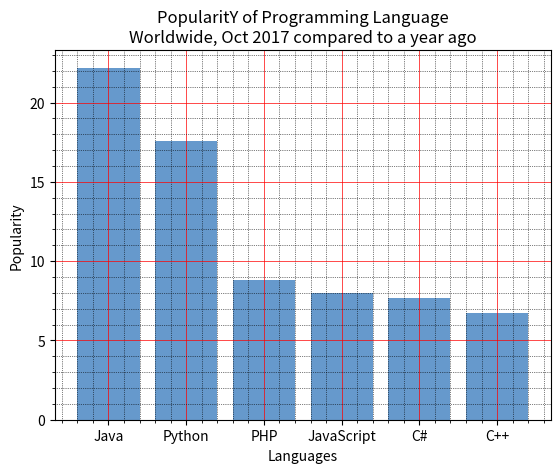

This chart was generated by the following Python code:
import matplotlib.pyplot as plt
x = ['Java', 'Python', 'PHP', 'JavaScript', 'C#', 'C++']
popularity = [22.2, 17.6, 8.8, 8, 7.7, 6.7]
x_pos = [i for i, _ in enumerate(x)]

plt.bar(x_pos, popularity, color=(0.4, 0.6, 0.8, 1.0))

plt.xlabel("Languages")
plt.ylabel("Popularity")
plt.title("PopularitY of Programming Language\n" + "Worldwide, Oct 2017 compared to a year ago")
plt.xticks(x_pos, x)
# Turn on the grid
plt.minorticks_on()
plt.grid(which='major', linestyle='-', linewidth='0.5', color='red')
# Customize the minor grid
plt.grid(which='minor', linestyle=':', linewidth='0.5', color='black')
plt.show()
